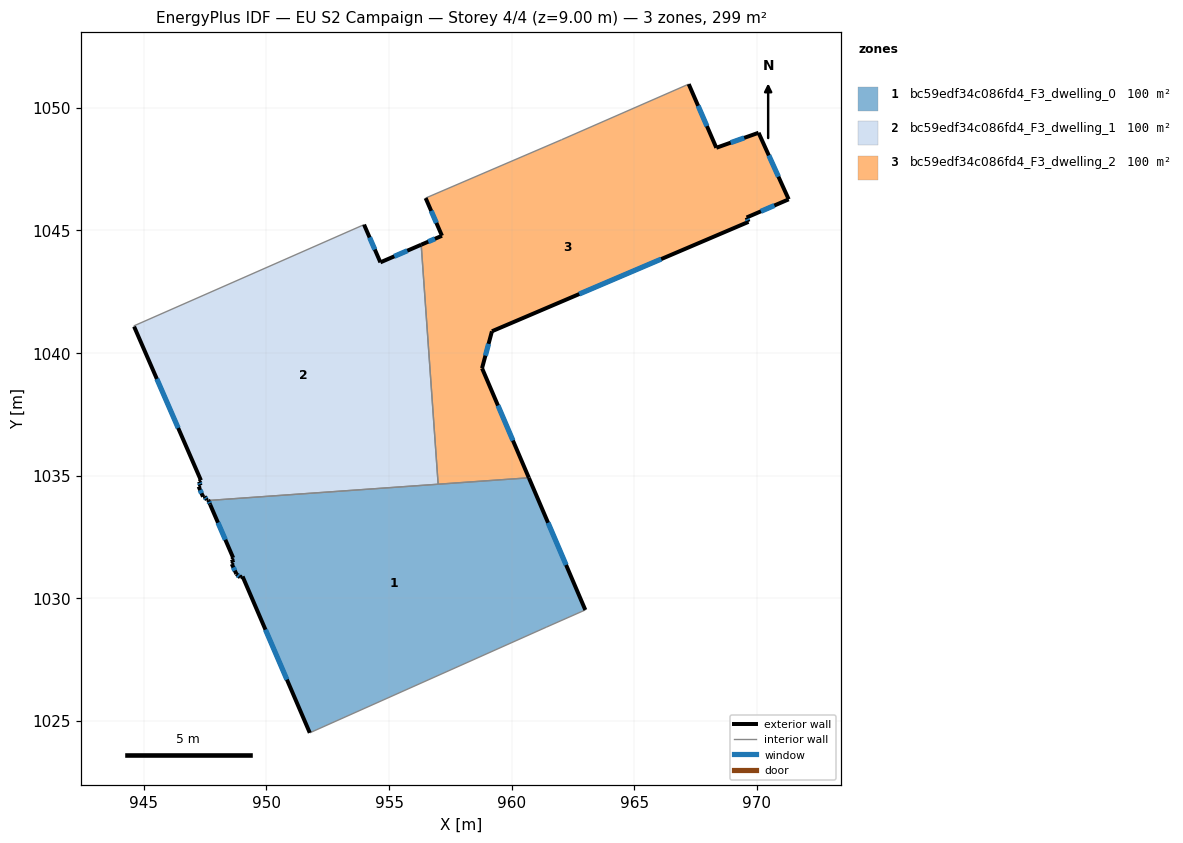
=== STOREY PLAN SPEC (per zone: floor XY polygon, exterior-wall plan segments, windows/doors) ===
zone 1: bc59edf34c086fd4_F3_dwelling_0  (99.8 m²)
  floor: (960.70, 1034.92) (963.00, 1029.53) (961.42, 1028.83) (951.77, 1024.52) (949.03, 1030.89) (948.93, 1030.85) (948.77, 1030.99) (948.59, 1031.40) (948.65, 1031.46) (948.59, 1031.59) (948.64, 1031.65) (947.70, 1033.82) (947.63, 1033.99)
  exterior wall: (949.03, 1030.89) – (951.77, 1024.52)  [6.9 m]
    window: (949.96, 1028.72) – (950.83, 1026.69)  [2.1 m²]
  exterior wall: (948.93, 1030.85) – (949.03, 1030.89)  [0.1 m]
  exterior wall: (948.77, 1030.99) – (948.93, 1030.85)  [0.2 m]
    window: (948.83, 1030.94) – (948.88, 1030.90)  [0.1 m²]
  exterior wall: (948.59, 1031.40) – (948.77, 1030.99)  [0.4 m]
    window: (948.65, 1031.26) – (948.71, 1031.13)  [0.1 m²]
  exterior wall: (948.65, 1031.46) – (948.59, 1031.40)  [0.1 m]
  exterior wall: (948.59, 1031.59) – (948.65, 1031.46)  [0.1 m]
  exterior wall: (948.64, 1031.65) – (948.59, 1031.59)  [0.1 m]
  exterior wall: (947.70, 1033.82) – (948.64, 1031.65)  [2.4 m]
    window: (948.02, 1033.08) – (948.32, 1032.39)  [0.7 m²]
  exterior wall: (947.63, 1033.99) – (947.70, 1033.82)  [0.2 m]
    window: (947.66, 1033.93) – (947.68, 1033.88)  [0.1 m²]
  exterior wall: (963.00, 1029.53) – (960.70, 1034.92)  [5.9 m]
    window: (962.22, 1031.36) – (961.48, 1033.08)  [1.8 m²]
  interior walls: 4
zone 2: bc59edf34c086fd4_F3_dwelling_1  (99.8 m²)
  floor: (956.31, 1044.42) (957.00, 1034.65) (947.63, 1033.99) (947.62, 1034.02) (947.57, 1034.01) (947.48, 1034.16) (947.41, 1034.14) (947.23, 1034.56) (947.31, 1034.60) (947.25, 1034.76) (947.33, 1034.81) (944.60, 1041.08) (944.59, 1041.11) (953.98, 1045.24) (954.65, 1043.70)
  exterior wall: (947.62, 1034.02) – (947.63, 1033.99)  [0.0 m]
  exterior wall: (947.57, 1034.01) – (947.62, 1034.02)  [0.1 m]
  exterior wall: (947.48, 1034.16) – (947.57, 1034.01)  [0.2 m]
    window: (947.51, 1034.11) – (947.54, 1034.06)  [0.1 m²]
  exterior wall: (947.41, 1034.14) – (947.48, 1034.16)  [0.1 m]
  exterior wall: (947.23, 1034.56) – (947.41, 1034.14)  [0.5 m]
    window: (947.29, 1034.42) – (947.35, 1034.28)  [0.1 m²]
  exterior wall: (947.31, 1034.60) – (947.23, 1034.56)  [0.1 m]
  exterior wall: (947.25, 1034.76) – (947.31, 1034.60)  [0.2 m]
    window: (947.27, 1034.71) – (947.29, 1034.66)  [0.1 m²]
  exterior wall: (947.33, 1034.81) – (947.25, 1034.76)  [0.1 m]
  exterior wall: (944.60, 1041.08) – (947.33, 1034.81)  [6.8 m]
    window: (945.53, 1038.95) – (946.40, 1036.94)  [2.1 m²]
  exterior wall: (954.65, 1043.70) – (953.98, 1045.24)  [1.7 m]
    window: (954.42, 1044.22) – (954.21, 1044.71)  [0.5 m²]
  exterior wall: (956.31, 1044.42) – (954.65, 1043.70)  [1.8 m]
    window: (955.74, 1044.17) – (955.21, 1043.94)  [0.6 m²]
  interior walls: 4
zone 3: bc59edf34c086fd4_F3_dwelling_2  (99.8 m²)
  floor: (970.07, 1048.98) (971.29, 1046.27) (969.58, 1045.53) (969.66, 1045.35) (959.19, 1040.89) (958.79, 1039.38) (960.70, 1034.92) (957.00, 1034.65) (956.31, 1044.42) (957.16, 1044.78) (956.49, 1046.32) (962.03, 1048.70) (967.22, 1050.97) (968.34, 1048.37)
  exterior wall: (968.34, 1048.37) – (967.22, 1050.97)  [2.8 m]
    window: (967.96, 1049.26) – (967.60, 1050.08)  [0.9 m²]
  exterior wall: (970.07, 1048.98) – (968.34, 1048.37)  [1.8 m]
    window: (969.48, 1048.78) – (968.93, 1048.58)  [0.6 m²]
  exterior wall: (971.29, 1046.27) – (970.07, 1048.98)  [3.0 m]
    window: (970.88, 1047.19) – (970.48, 1048.06)  [0.9 m²]
  exterior wall: (969.58, 1045.53) – (971.29, 1046.27)  [1.9 m]
    window: (970.16, 1045.78) – (970.71, 1046.02)  [0.6 m²]
  exterior wall: (969.66, 1045.35) – (969.58, 1045.53)  [0.2 m]
    window: (969.63, 1045.41) – (969.60, 1045.47)  [0.1 m²]
  exterior wall: (959.19, 1040.89) – (969.66, 1045.35)  [11.4 m]
    window: (962.75, 1042.41) – (966.10, 1043.83)  [3.5 m²]
  exterior wall: (958.79, 1039.38) – (959.19, 1040.89)  [1.6 m]
    window: (958.93, 1039.90) – (959.06, 1040.38)  [0.5 m²]
  exterior wall: (960.70, 1034.92) – (958.79, 1039.38)  [4.9 m]
    window: (960.05, 1036.44) – (959.44, 1037.86)  [1.5 m²]
  exterior wall: (957.16, 1044.78) – (956.31, 1044.42)  [0.9 m]
    window: (956.87, 1044.66) – (956.60, 1044.54)  [0.3 m²]
  exterior wall: (956.49, 1046.32) – (957.16, 1044.78)  [1.7 m]
    window: (956.72, 1045.80) – (956.93, 1045.31)  [0.5 m²]
  interior walls: 4

=== DERIVED (storey summary) ===
Building: EU S2 Campaign
Storey: 4 of 4  (floor level z = 9.00 m)
Storey gross floor area: 299.4 m²
Zones on this storey: 3
  - bc59edf34c086fd4_F3_dwelling_0: floor 99.8 m²; exterior wall 16.4 m (49.2 m²); 6 window(s) 4.9 m²; WWR 10.0%
  - bc59edf34c086fd4_F3_dwelling_1: floor 99.8 m²; exterior wall 11.4 m (34.3 m²); 6 window(s) 3.4 m²; WWR 9.9%
  - bc59edf34c086fd4_F3_dwelling_2: floor 99.8 m²; exterior wall 30.1 m (90.3 m²); 10 window(s) 9.2 m²; WWR 10.2%
Zone adjacency (shared interzone walls):
  - bc59edf34c086fd4_F3_dwelling_0 ↔ bc59edf34c086fd4_F3_dwelling_1
  - bc59edf34c086fd4_F3_dwelling_0 ↔ bc59edf34c086fd4_F3_dwelling_2
  - bc59edf34c086fd4_F3_dwelling_1 ↔ bc59edf34c086fd4_F3_dwelling_2